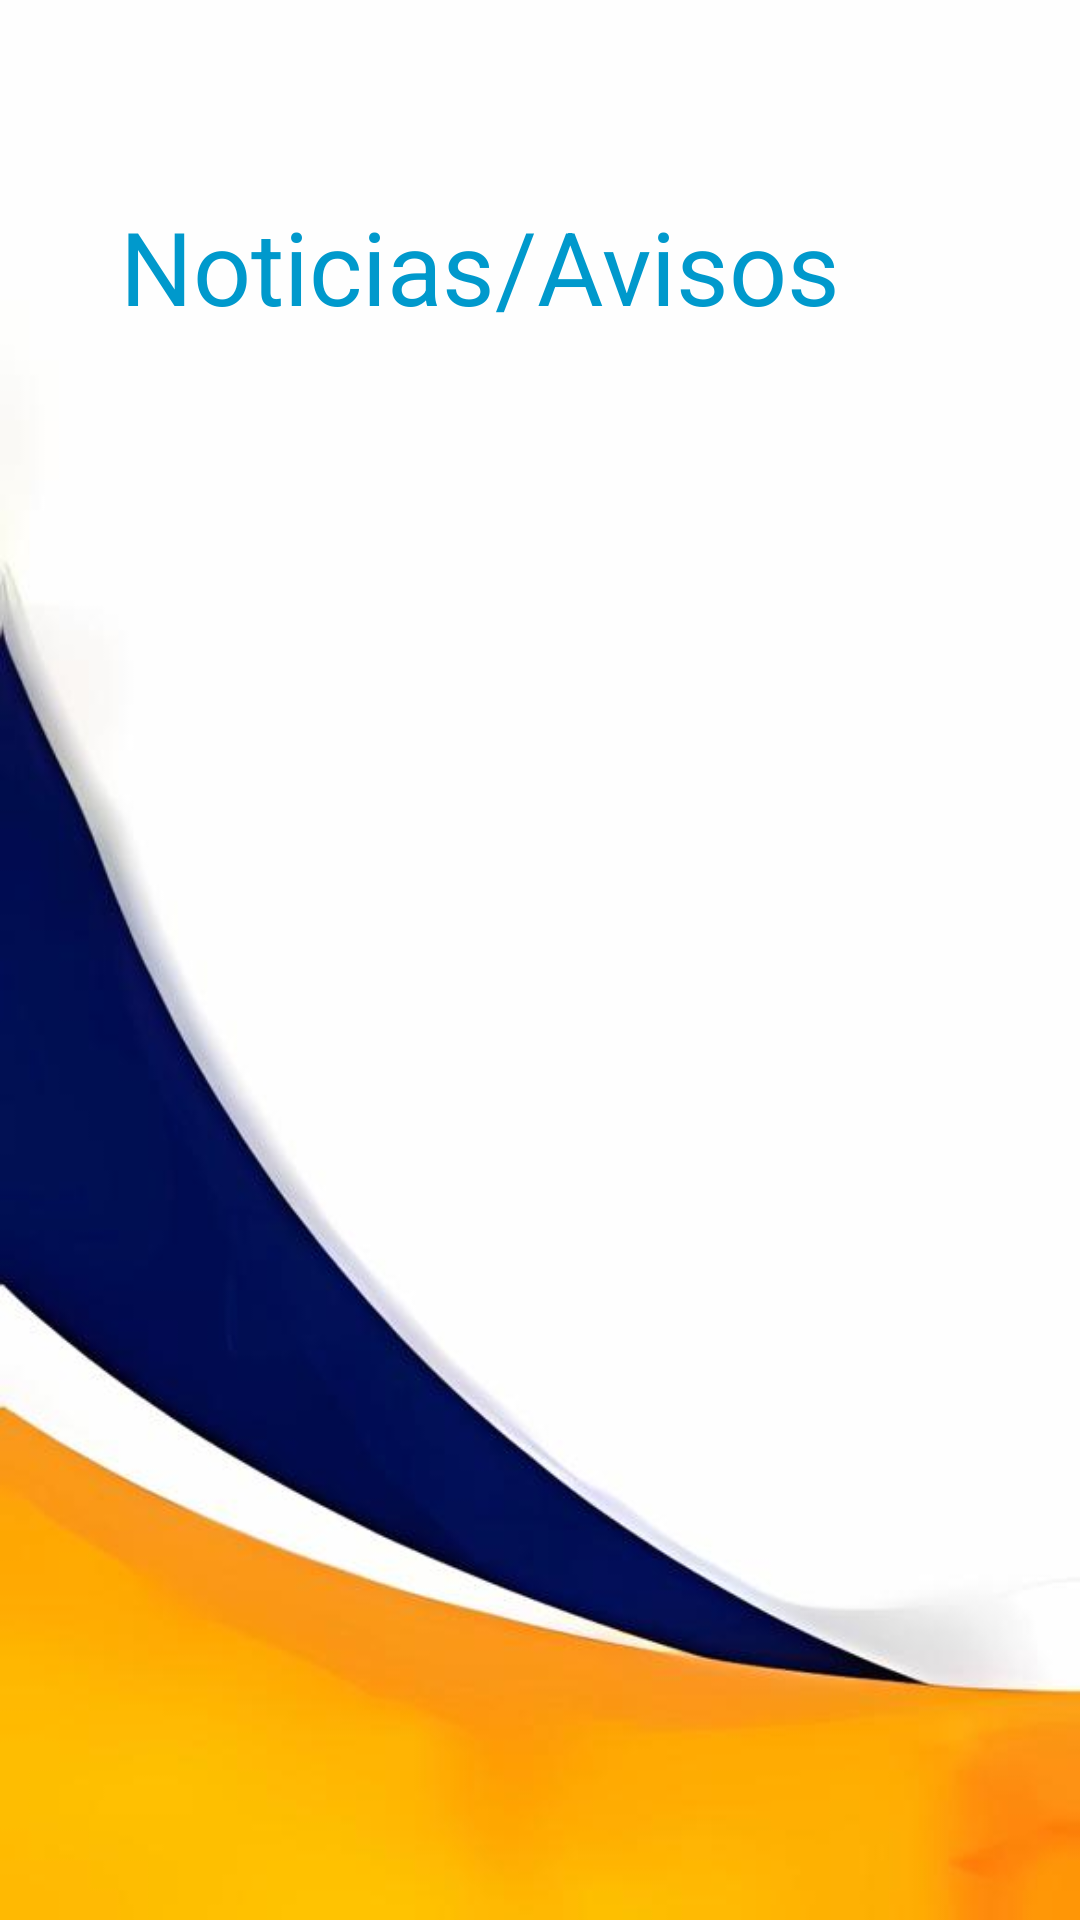

Layout XML and referenced resources for this Android screen:
<!-- AndroidManifest.xml: application theme Theme.AppCompat.Light.NoActionBar -->
<!-- res/layout/fragment_news.xml -->
<?xml version="1.0" encoding="utf-8"?>
<androidx.constraintlayout.widget.ConstraintLayout xmlns:android="http://schemas.android.com/apk/res/android"
    xmlns:app="http://schemas.android.com/apk/res-auto"
    xmlns:tools="http://schemas.android.com/tools"
    android:layout_width="match_parent"
    android:layout_height="match_parent"
    android:background="@drawable/fondo4"
    tools:context=".NewsFragment">

    


    <TextView
        android:id="@+id/textView2"
        android:layout_width="wrap_content"
        android:layout_height="wrap_content"
        android:layout_marginStart="40dp"
        android:layout_marginTop="66dp"
        android:text="Noticias/Avisos"
        android:textColor="@color/STE_bluelight"
        android:textSize="34sp"
        app:layout_constraintStart_toStartOf="parent"
        app:layout_constraintTop_toTopOf="parent" />

    <ImageView
        android:id="@+id/imageView4"
        android:layout_width="56dp"
        android:layout_height="45dp"
        android:layout_marginStart="18dp"
        android:layout_marginTop="66dp"
        android:layout_marginEnd="58dp"
        android:src="@drawable/nav_news"
        app:tint="@color/STE_bluelight"
        app:layout_constraintEnd_toEndOf="parent"
        app:layout_constraintStart_toEndOf="@+id/textView2"
        app:layout_constraintTop_toTopOf="parent" />
</androidx.constraintlayout.widget.ConstraintLayout>
<!-- resources referenced by this layout -->
<resources>
  <color name="STE_bluelight">#ff0099cc</color>
  <!-- drawable fondo4: jpg bitmap (drawable, 16057 bytes) -->
</resources>
